Run: headless pygame with SDL's dummy video driver; simulated clock (each Clock.tick advances the game by its frame time, no real sleeping); random seed 0; keys injected as events and as key.get_pressed() state; mouse plan: one left click at the window centre at the start of phase 2, then a move to the lower-right quarter at the start of phase 3.
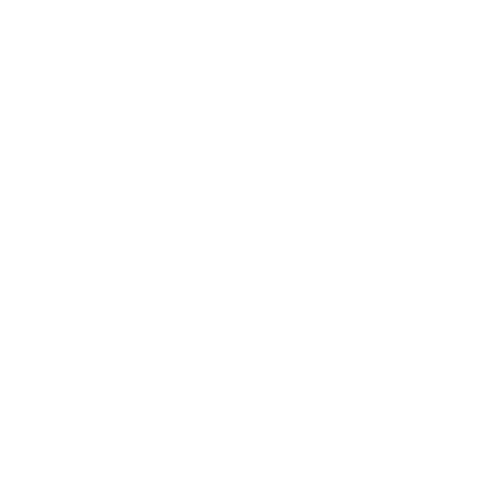
Frame 1 of 4 · flips 1–60 · no input
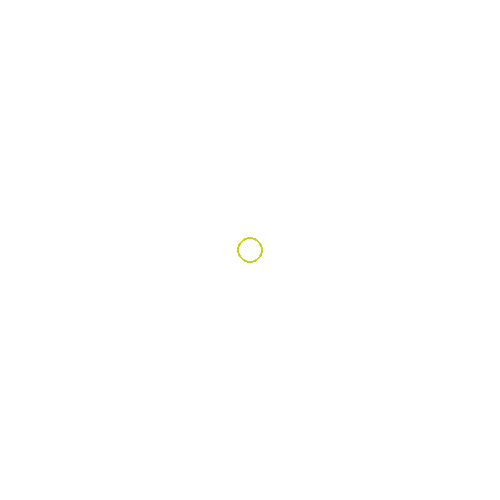
Frame 2 of 4 · flips 61–180 · clicked the window centre · tapped SPACE, RETURN · held RIGHT (→), D
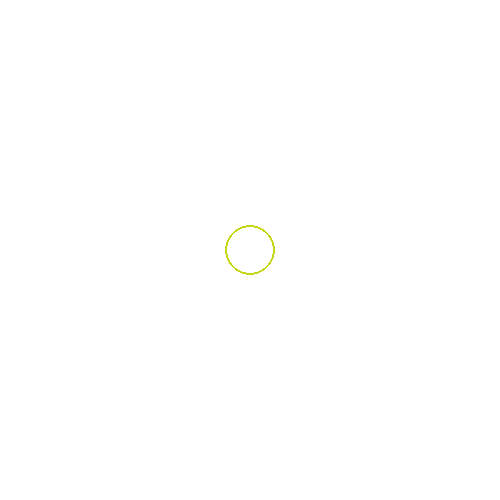
Frame 3 of 4 · flips 181–300 · moved the mouse to the lower-right quarter · held DOWN (↓), S
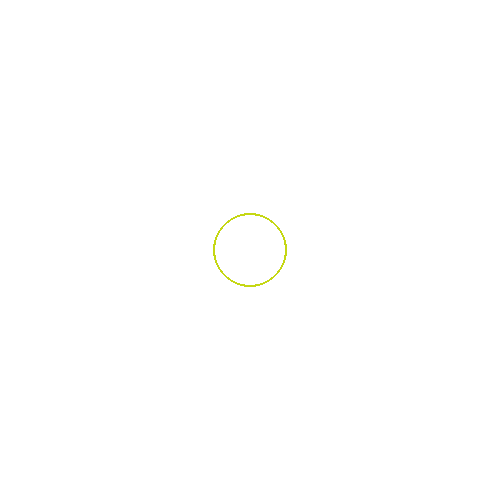
Frame 4 of 4 · flips 301–420 · held LEFT (←), A, UP (↑), W

The pygame program that drew these frames:

# Simple pygame program

# Import and initialize the pygame library
import pygame
import random
import math
pygame.init()

class Circle:
    def __init__(self, pos, color):
        self.pos = pos
        self.color = color
        self.r = 2
        print(f"circle created at {self.pos[0]}, {self.pos[1]}")


S_WIDTH = 500
S_HEIGHT = 500
SCREEN_CROSS = math.sqrt(S_WIDTH**2 + S_HEIGHT**2)

# Set up the drawing window
screen = pygame.display.set_mode([500, 500])
running_circles = []

# Run until the user asks to quit
running = True
while running:

    # Fill the background with white
    screen.fill((255, 255, 255))

    # Did the user click the window close button?
    for event in pygame.event.get():
        if event.type == pygame.MOUSEBUTTONUP:
            pos = pygame.mouse.get_pos();
            running_circles.append(Circle(pos, (random.randint(0, 255), random.randint(0, 255), random.randint(0, 255))))
        if event.type == pygame.QUIT:
            running = False

    for i, circle in enumerate(running_circles):
        pygame.draw.circle(screen, circle.color, circle.pos, math.floor(circle.r), 2)
        circle.r += 0.1
        if (circle.r > SCREEN_CROSS):
            print(f"Removing cicle started in {circle.pos}")
            running_circles.pop(i)

    # Flip the display
    pygame.display.flip()

# Done! Time to quit.
pygame.quit()
